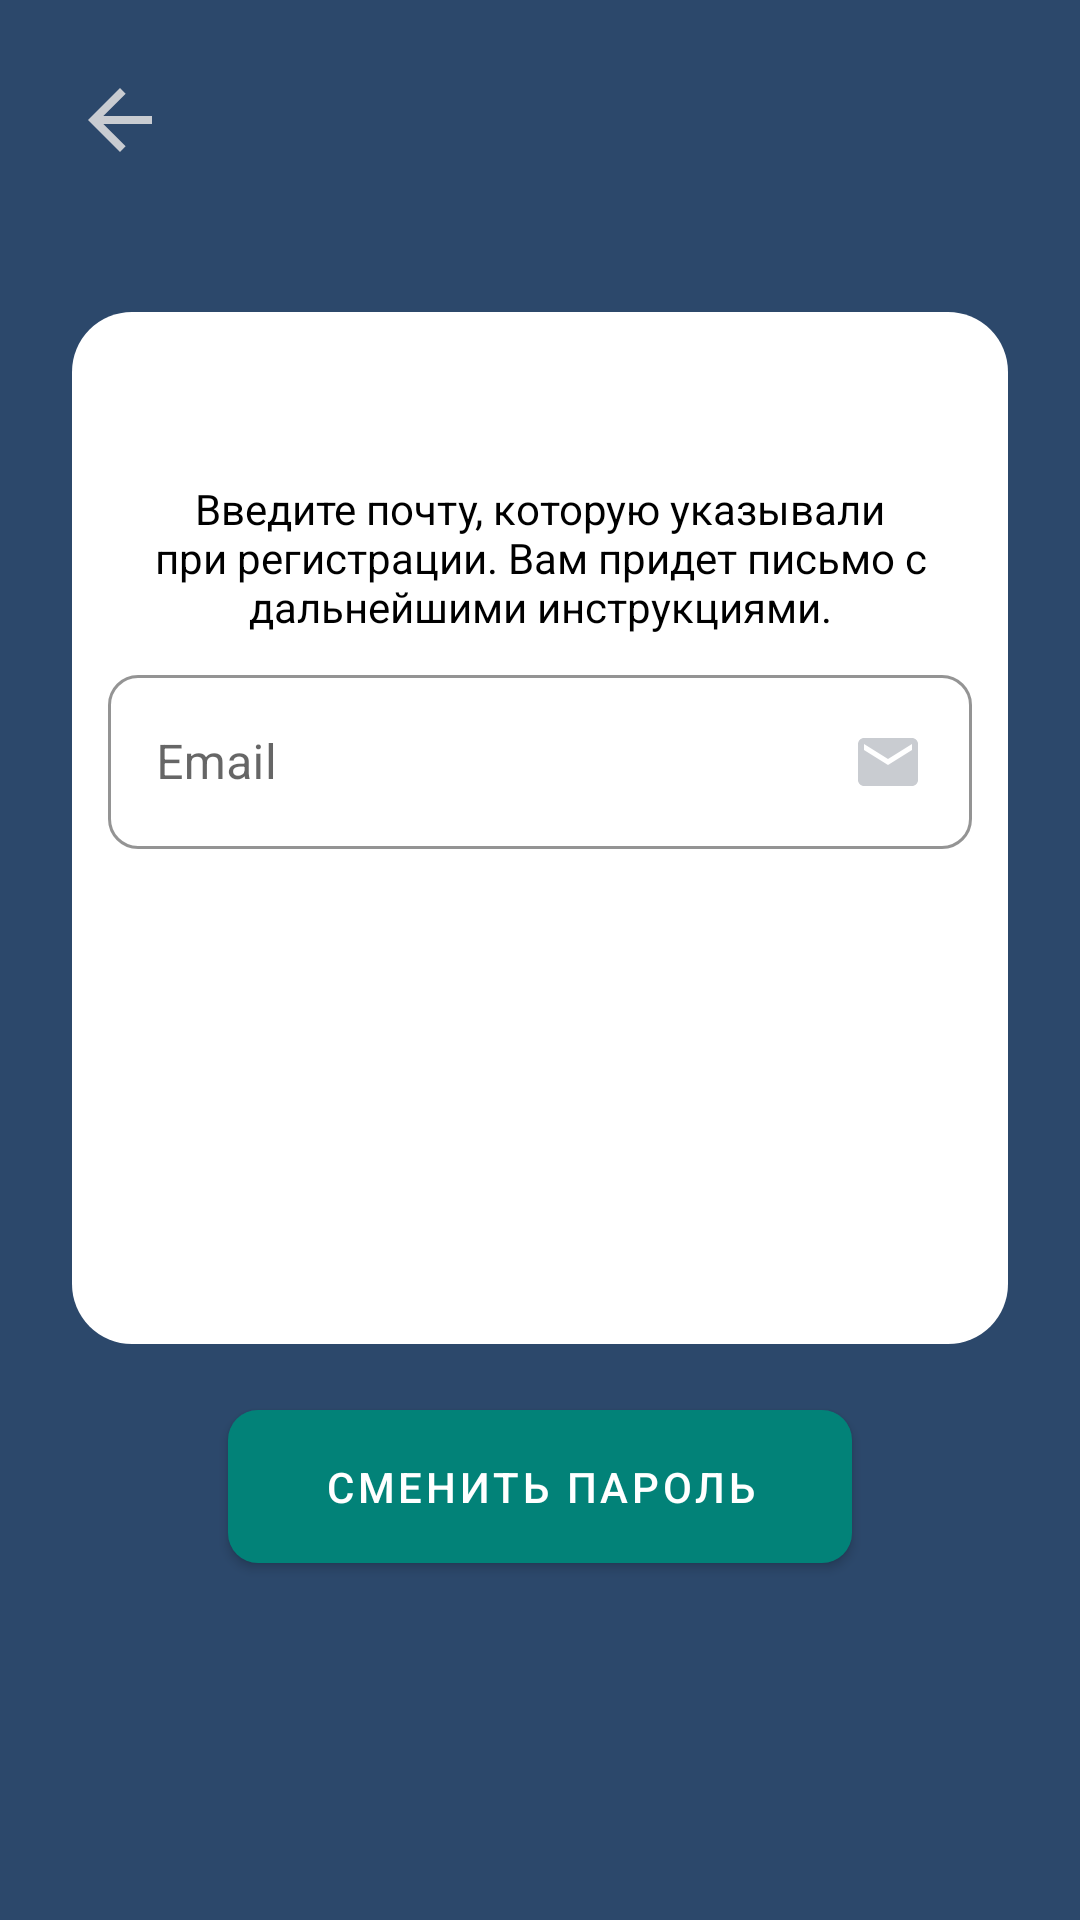

Here is an Android app screen rendered from its layout file. Give the layout XML and the strings, colors and styles it references.
<!-- AndroidManifest.xml: application theme Theme.BuildingCalculator -->
<!-- res/layout/activity_reset_password.xml -->
<?xml version="1.0" encoding="utf-8"?>
<androidx.constraintlayout.widget.ConstraintLayout xmlns:android="http://schemas.android.com/apk/res/android"
    xmlns:app="http://schemas.android.com/apk/res-auto"
    xmlns:tools="http://schemas.android.com/tools"
    android:layout_width="match_parent"
    android:layout_height="match_parent"
    android:background="@color/background"
    tools:context=".authentication.ResetPasswordActivity">

    <androidx.constraintlayout.widget.Guideline
        android:id="@id/left_guideline_24dp_reset_password_layout"
        android:layout_width="wrap_content"
        android:layout_height="wrap_content"
        android:orientation="vertical"
        app:layout_constraintGuide_begin="@dimen/guideline_24dp" />

    <androidx.constraintlayout.widget.Guideline
        android:id="@id/right_guideline_24dp_reset_password_layout"
        android:layout_width="wrap_content"
        android:layout_height="wrap_content"
        android:orientation="vertical"
        app:layout_constraintGuide_end="@dimen/guideline_24dp" />

    <androidx.constraintlayout.widget.Guideline
        android:id="@id/down_guideline_percent_7_reset_password_layout"
        android:layout_width="wrap_content"
        android:layout_height="wrap_content"
        android:orientation="horizontal"
        app:layout_constraintGuide_percent="0.7" />

    <ImageView
        android:id="@id/back_arrow_reset_password_layout"
        android:layout_width="wrap_content"
        android:layout_height="wrap_content"
        android:layout_marginTop="@dimen/margin_24"
        android:onClick="backLogIn"
        android:src="@drawable/ic_arrow_back_32"
        app:layout_constraintEnd_toEndOf="parent"
        app:layout_constraintHorizontal_bias="0.0"
        app:layout_constraintStart_toStartOf="@id/left_guideline_24dp_reset_password_layout"
        app:layout_constraintTop_toTopOf="parent" />

    <LinearLayout
        android:id="@id/linear_layout_reset_password_layout"
        android:layout_width="@dimen/zero_value"
        android:layout_height="@dimen/zero_value"
        android:layout_marginTop="@dimen/margin_48"
        android:background="@drawable/rounded_rectangle"
        android:orientation="vertical"
        android:paddingLeft="@dimen/padding_12"
        android:paddingTop="@dimen/padding_56"
        android:paddingRight="@dimen/padding_12"
        app:layout_constraintBottom_toTopOf="@id/down_guideline_percent_7_reset_password_layout"
        app:layout_constraintEnd_toEndOf="@id/right_guideline_24dp_reset_password_layout"
        app:layout_constraintStart_toStartOf="@id/left_guideline_24dp_reset_password_layout"
        app:layout_constraintTop_toBottomOf="@id/back_arrow_reset_password_layout"
        app:layout_constraintVertical_bias="0.0">

        <com.google.android.material.textview.MaterialTextView
            android:id="@id/reset_password_text_view_reset_password_layout"
            android:layout_width="wrap_content"
            android:layout_height="wrap_content"
            android:gravity="center"
            android:text="@string/forgot_password_msg"
            android:textColor="@color/black"
            android:textSize="@dimen/button_text_size"
            app:layout_constraintBottom_toBottomOf="parent"
            app:layout_constraintEnd_toEndOf="parent"
            app:layout_constraintStart_toStartOf="parent"
            app:layout_constraintTop_toTopOf="parent" />

        <com.google.android.material.textfield.TextInputLayout
            style="@style/Widget.MaterialComponents.TextInputLayout.OutlinedBox"
            android:id="@id/email_layout_reset_password_layout"
            android:layout_width="match_parent"
            android:layout_height="wrap_content"
            android:paddingTop="@dimen/padding_8"
            app:boxCornerRadiusBottomEnd="@dimen/corner_radius"
            app:boxCornerRadiusBottomStart="@dimen/corner_radius"
            app:boxCornerRadiusTopEnd="@dimen/corner_radius"
            app:boxCornerRadiusTopStart="@dimen/corner_radius"
            app:boxStrokeColor="@color/box"
            app:boxStrokeWidth="@dimen/box_stroke_width"
            app:boxStrokeWidthFocused="@dimen/box_stroke_width_focus"
            app:endIconTint="@color/box_stroke"
            app:errorEnabled="true"
            app:hintTextColor="@color/box_stroke"
            app:startIconTint="@color/box_stroke">

            <com.google.android.material.textfield.TextInputEditText
                android:id="@id/email_edit_text_reset_password_layout"
                android:layout_width="match_parent"
                android:layout_height="match_parent"
                android:drawableEnd="@drawable/ic_envelope_24"
                android:drawableRight="@drawable/ic_envelope_24"
                android:hint="@string/email"
                android:inputType="textEmailAddress" />

        </com.google.android.material.textfield.TextInputLayout>

    </LinearLayout>

    <com.google.android.material.button.MaterialButton
        android:id="@id/button_reset_password_reset_password_layout"
        android:layout_width="wrap_content"
        android:layout_height="wrap_content"
        android:layout_marginTop="@dimen/margin_16"
        android:gravity="center"
        android:onClick="buttonResetPassword"
        android:paddingLeft="@dimen/padding_32"
        android:paddingTop="@dimen/padding_16"
        android:paddingRight="@dimen/padding_32"
        android:paddingBottom="@dimen/padding_16"
        android:shadowDx="@integer/shadow_dx"
        android:shadowDy="@integer/shadow_dy"
        android:text="@string/reset_password"
        android:textSize="@dimen/button_text_size"
        app:backgroundTint="@color/button"
        app:cornerRadius="@dimen/corner_radius"
        app:elevation="@dimen/elevation"
        app:layout_constraintBottom_toBottomOf="parent"
        app:layout_constraintEnd_toStartOf="@id/right_guideline_24dp_reset_password_layout"
        app:layout_constraintStart_toStartOf="@id/left_guideline_24dp_reset_password_layout"
        app:layout_constraintTop_toTopOf="@id/down_guideline_percent_7_reset_password_layout"
        app:layout_constraintVertical_bias="0.0" />

</androidx.constraintlayout.widget.ConstraintLayout>
<!-- resources referenced by this layout -->
<resources>
  <color name="background">#2C486B</color>
  <color name="black">#FF000000</color>
  <color name="box">#314663</color>
  <color name="box_stroke">#0BAA9D</color>
  <color name="button">#028278</color>
  <dimen name="box_stroke_width">1dp</dimen>
  <dimen name="box_stroke_width_focus">2dp</dimen>
  <dimen name="button_text_size">14sp</dimen>
  <dimen name="corner_radius">10dp</dimen>
  <dimen name="elevation">5dp</dimen>
  <dimen name="guideline_24dp">24dp</dimen>
  <dimen name="margin_16">16dp</dimen>
  <dimen name="margin_24">24dp</dimen>
  <dimen name="margin_48">48dp</dimen>
  <dimen name="padding_12">12dp</dimen>
  <dimen name="padding_16">16dp</dimen>
  <dimen name="padding_32">32dp</dimen>&gt;
  <dimen name="padding_56">56dp</dimen>
  <dimen name="padding_8">8dp</dimen>
  <dimen name="zero_value">0dp</dimen>
  <!-- drawable ic_arrow_back_32 (drawable) -->
  <vector android:autoMirrored="true" android:height="32dp"
      android:tint="#C9CCD1" android:viewportHeight="24"
      android:viewportWidth="24" android:width="32dp" xmlns:android="http://schemas.android.com/apk/res/android">
      <path android:fillColor="@android:color/white" android:pathData="M20,11H7.83l5.59,-5.59L12,4l-8,8 8,8 1.41,-1.41L7.83,13H20v-2z"/>
  </vector>
  <!-- drawable ic_envelope_24 (drawable) -->
  <vector android:height="24dp" android:tint="#C9CCD1"
      android:viewportHeight="24" android:viewportWidth="24"
      android:width="24dp" xmlns:android="http://schemas.android.com/apk/res/android">
      <path android:fillColor="@android:color/white" android:pathData="M20,4L4,4c-1.1,0 -1.99,0.9 -1.99,2L2,18c0,1.1 0.9,2 2,2h16c1.1,0 2,-0.9 2,-2L22,6c0,-1.1 -0.9,-2 -2,-2zM20,8l-8,5 -8,-5L4,6l8,5 8,-5v2z"/>
  </vector>
  <!-- drawable rounded_rectangle (drawable) -->
  <?xml version="1.0" encoding="utf-8"?>
      <selector
          xmlns:android="http://schemas.android.com/apk/res/android">
          <item>
              <shape>
                  <solid android:color="@color/white"/>
                  <corners android:radius="20dp" />
              </shape>
          </item>
      </selector>
  <integer name="shadow_dx">2</integer>
  <integer name="shadow_dy">5</integer>
  <string name="email">Email</string>
  <string name="forgot_password_msg">Введите почту, которую указывали при регистрации. Вам придет письмо с дальнейшими инструкциями.</string>
  <string name="reset_password">Сменить пароль</string>
  <style name="Theme.BuildingCalculator" parent="Theme.MaterialComponents.DayNight.NoActionBar">
          
          <item name="colorPrimary">@color/box_stroke</item>
          <item name="colorPrimaryVariant">@color/background</item>
          <item name="colorOnPrimary">@color/white</item>
          
          <item name="colorSecondary">@color/box_stroke</item>
          <item name="colorSecondaryVariant">@color/background</item>
          <item name="colorOnSecondary">@color/white</item>
          
          <item name="android:statusBarColor" tools:targetApi="l">?attr/colorPrimaryVariant</item>
          
      </style>
  <color name="white">#FFFFFFFF</color>
</resources>
